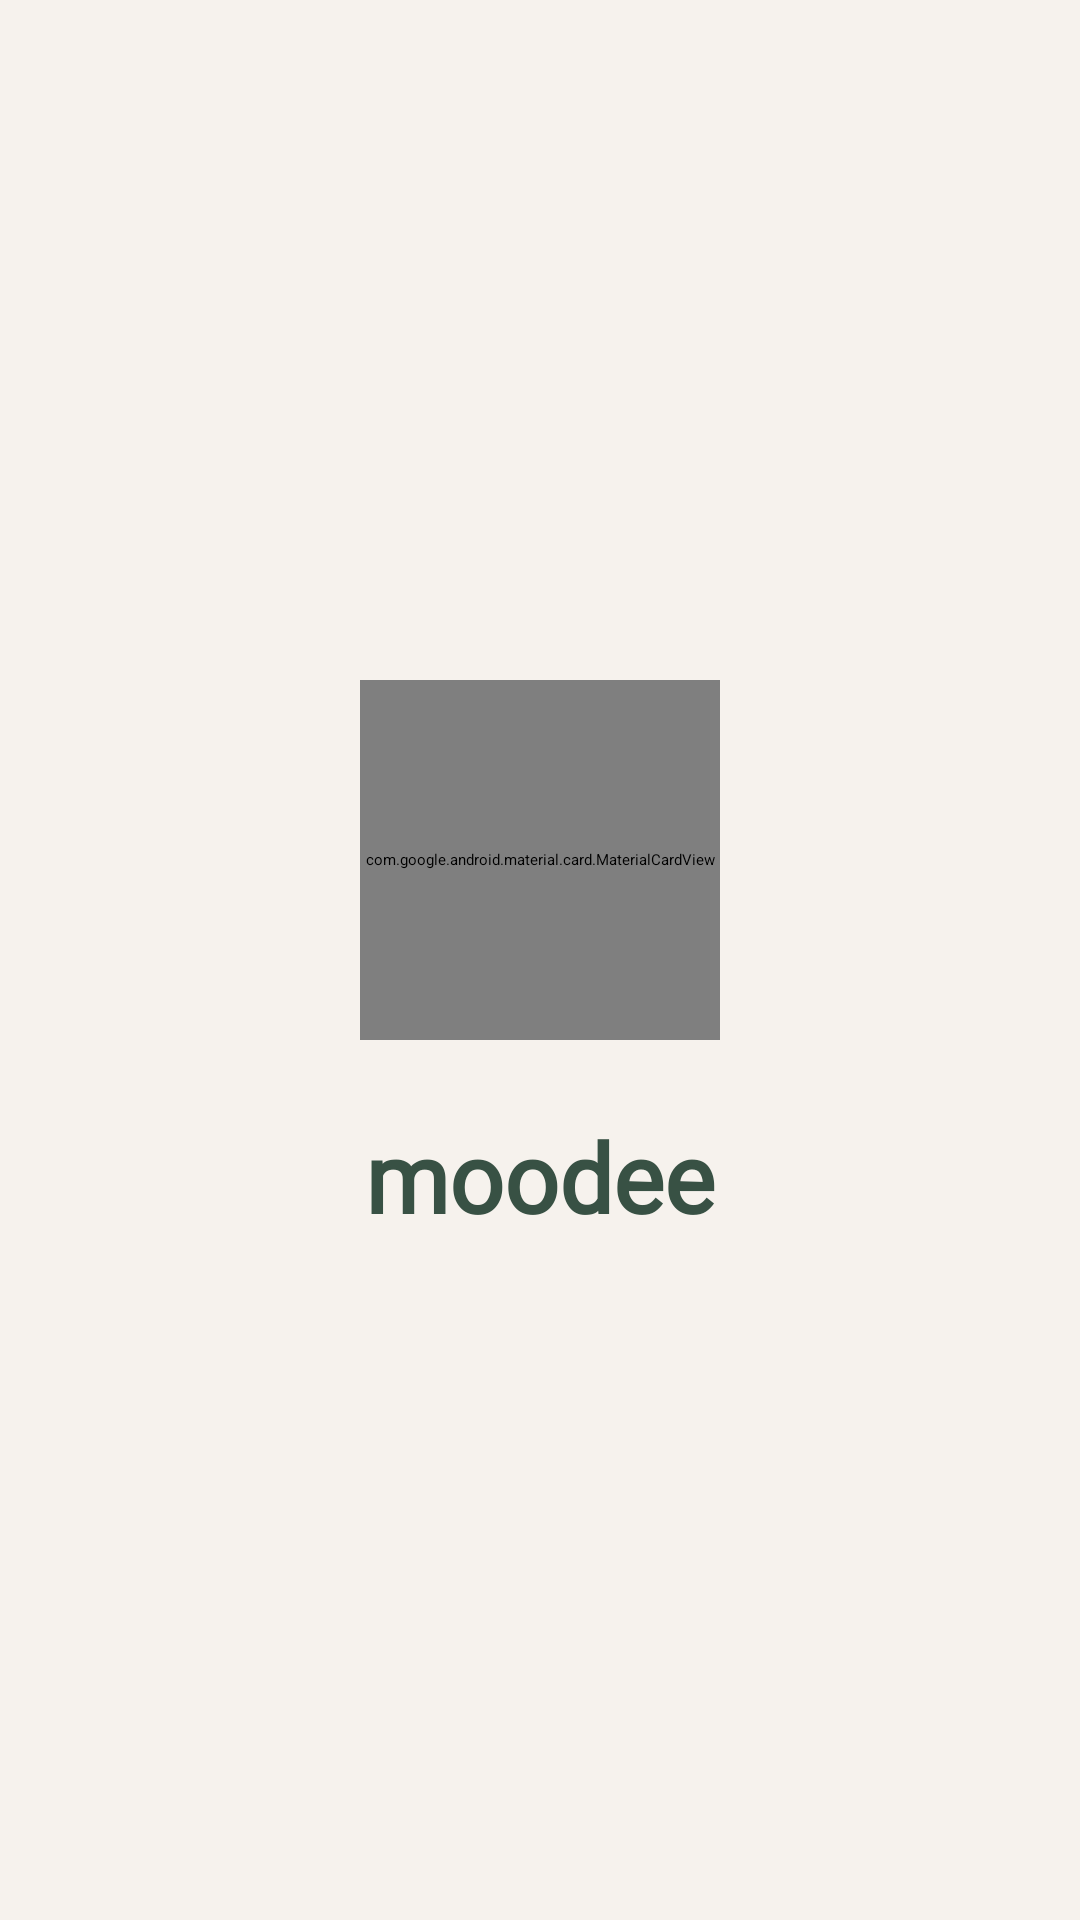

Reconstruct the res/layout file that produces this screen, plus the resources it refers to.
<!-- AndroidManifest.xml: application theme Theme.Moodee -->
<!-- res/layout/fragment_landing.xml -->
<?xml version="1.0" encoding="utf-8"?>
<androidx.constraintlayout.widget.ConstraintLayout xmlns:android="http://schemas.android.com/apk/res/android"
    xmlns:app="http://schemas.android.com/apk/res-auto"
    xmlns:tools="http://schemas.android.com/tools"
    android:layout_width="match_parent"
    android:layout_height="match_parent"
    android:background="@color/white_secondary"
    tools:context=".LandingFragment">

    
    <com.google.android.material.card.MaterialCardView
        android:id="@+id/logoCard"
        android:layout_width="120dp"
        android:layout_height="120dp"
        app:cardBackgroundColor="@color/white_secondary"
        app:cardElevation="0dp"
        app:strokeWidth="0dp"
        app:layout_constraintBottom_toTopOf="@+id/appName"
        app:layout_constraintEnd_toEndOf="parent"
        app:layout_constraintStart_toStartOf="parent"
        app:layout_constraintTop_toTopOf="parent"
        app:layout_constraintVertical_chainStyle="packed">

        <ImageView
            android:layout_width="match_parent"
            android:layout_height="match_parent"
            android:src="@drawable/moodee_logo"
            android:contentDescription="@string/app_name" />
    </com.google.android.material.card.MaterialCardView>

    <TextView
        android:id="@+id/appName"
        android:layout_width="wrap_content"
        android:layout_height="wrap_content"
        android:layout_marginTop="24dp"
        android:fontFamily="@font/poppins_black"
        android:text="moodee"
        android:textColor="@color/green"
        android:textSize="32sp"
        android:textStyle="bold"
        app:layout_constraintBottom_toBottomOf="parent"
        app:layout_constraintEnd_toEndOf="parent"
        app:layout_constraintStart_toStartOf="parent"
        app:layout_constraintTop_toBottomOf="@+id/logoCard" />

</androidx.constraintlayout.widget.ConstraintLayout>
<!-- resources referenced by this layout -->
<resources>
  <color name="green">#385144</color>
  <color name="white_secondary">#f6f2ed</color>
  <!-- drawable moodee_logo: png bitmap (drawable, 492380 bytes) -->
  <string name="app_name">moodee</string>
  <style name="Theme.Moodee" parent="Base.Theme.Moodee">
          
          <item name="android:navigationBarColor">@android:color/transparent</item>
          <item name="android:statusBarColor">@android:color/transparent</item>
          <item name="android:windowLightStatusBar">?attr/isLightTheme</item>
      </style>
</resources>
